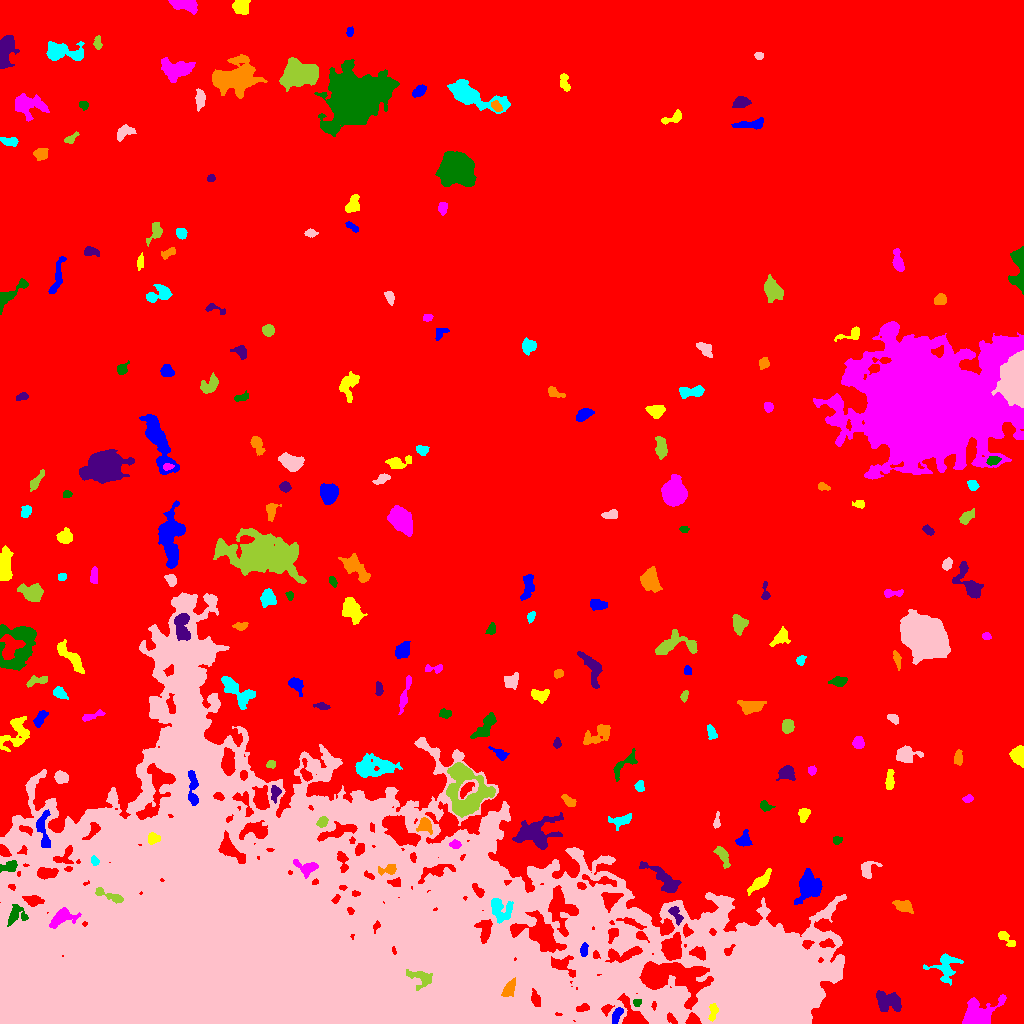

The data file committed next to this chart (first rows):
ID, X, Y, A, B, theta, total_flux, mu_max, mu_median, mu_mean, R_fwhm, R_e, R10, R90, x_start, x_end, y_start, y_end, area, greylevel
0, 512.4, 537.2, 311.7, 250.2, -0.5355, 5266952, 23.0, 6.0, 6.583, 176.8, 270.5, 106.1, 420.8, 0, 1023, 0, 1023, 800031, 6.583
1, 617.3, 9.379, 4.315, 2.003, 1.104, 454.0, 8.0, 3.0, 3.363, 4.406, 3.523, 1.382, 5.585, 612, 623, 0, 16, 135, 21.36
2, 713.3, 12.44, 4.252, 1.956, 1.409, 356.0, 7.0, 2.0, 2.803, 3.385, 3.29, 1.262, 5.412, 708, 718, 2, 20, 127, 26.8
3, 979, 10.18, 9.55, 6.988, 0.3951, 3826, 14.0, 5.0, 5.886, 8.686, 8.038, 3.09, 12.62, 962, 1006, 0, 29, 650, 16.89
4, 636.9, 20.79, 2.024, 1.76, 0.5213, 213.0, 7.0, 3.0, 3.435, 2.985, 2.394, 0.9772, 3.7, 633, 641, 17, 24, 62, 23.44
5, 889.1, 22.45, 7.033, 4.783, -0.3493, 1422, 9.0, 3.0, 3.485, 5.863, 6.433, 2.394, 10.01, 876, 901, 12, 33, 408, 15.49
6, 509.2, 34.53, 4.092, 2.447, 1.059, 403.0, 6.0, 2.0, 2.214, 4.918, 3.909, 1.493, 6.05, 501, 515, 27, 46, 182, 27.21
7, 945.8, 56.17, 7.536, 6.517, 1.198, 1143, 7.0, 3.0, 2.734, 5.997, 6.433, 2.394, 10.01, 923, 963, 38, 70, 418, 14.73
8, 768.1, 37.7, 18.7, 16.77, -0.1185, 335022, 238.0, 21.0, 39.25, 14.09, 20.1, 6.887, 37.69, 695, 838, 0, 106, 8536, 56.25
9, 421.2, 45.55, 7.061, 4.155, -0.3188, 828.0, 7.0, 3.0, 3.055, 5.698, 5.202, 2.034, 8.078, 406, 432, 33, 54, 271, 31.06
10, 672.3, 74.08, 6.285, 4.387, 1.436, 2511, 18.0, 5.0, 5.772, 5.412, 5.997, 2.185, 9.997, 661, 681, 63, 91, 435, 23.77
11, 584, 73.64, 3.354, 1.689, 1.473, 436.0, 10.0, 4.0, 4.449, 3.7, 3.038, 1.128, 4.82, 580, 588, 67, 81, 98, 25.45
12, 1005, 85.27, 5.858, 2.219, -0.7562, 408.0, 6.0, 2.0, 2.702, 4.72, 3.827, 1.493, 6.077, 998, 1015, 77, 92, 151, 14.7
13, 62.46, 106.4, 6.889, 3.828, 0.3454, 1240, 9.0, 3.0, 3.851, 5.585, 5.441, 2.111, 8.921, 49, 81, 95, 116, 322, 26.85
14, 15.15, 108.6, 5.848, 4.018, 1.012, 533.0, 6.0, 2.0, 2.212, 5.352, 4.687, 1.784, 7.59, 7, 28, 97, 119, 241, 24.21
15, 675.5, 109.4, 5.189, 2.262, -1.094, 414.0, 7.0, 3.0, 2.779, 3.338, 3.785, 1.262, 5.971, 668, 683, 98, 117, 149, 22.78
16, 903.1, 117.3, 4.62, 2.417, -0.2607, 678.0, 8.0, 3.0, 3.407, 5.352, 4.107, 1.596, 6.604, 892, 913, 110, 123, 199, 16.41
17, 500, 114.6, 6.338, 5.123, -0.8486, 1399, 10.0, 3.0, 3.854, 6.18, 5.89, 2.257, 9.39, 491, 513, 100, 125, 363, 26.85
18, 544.7, 126.5, 3.779, 1.933, 1.313, 469.0, 8.0, 4.0, 3.941, 4.549, 3.432, 1.382, 5.262, 540, 549, 117, 134, 119, 24.94
19, 109.2, 127.7, 9.434, 1.936, -0.3526, 475.0, 5.0, 2.0, 2.411, 5.232, 4.297, 1.693, 6.652, 95, 123, 120, 136, 197, 28.41
20, 600.1, 142.7, 9.748, 2.387, -0.1138, 453.0, 5.0, 2.0, 2.221, 4.82, 4.514, 1.693, 7.001, 582, 616, 137, 149, 204, 22.22
21, 809.1, 137.2, 6.256, 5.54, 1.401, 3406, 15.0, 6.0, 6.148, 8.117, 6.887, 2.821, 10.82, 794, 822, 119, 155, 554, 20.15
22, 760.4, 141.5, 7.55, 2.454, 0.735, 1352, 10.0, 5.0, 5.141, 6.628, 5.14, 2.111, 8.078, 747, 771, 128, 155, 263, 19.14
23, 307.3, 155.4, 5.175, 3.452, -0.09601, 642.0, 7.0, 2.0, 2.767, 5.015, 4.222, 1.784, 6.77, 293, 318, 145, 164, 232, 26.77
24, 9.567, 156.9, 4.694, 2.491, 0.2288, 404.0, 5.0, 2.0, 2.541, 4.886, 3.868, 1.596, 6.05, 0, 17, 151, 163, 159, 19.54
25, 664.3, 143.7, 11.92, 3.85, -0.6864, 1952, 11.0, 4.0, 4.426, 6.283, 6.887, 2.646, 10.6, 639, 681, 131, 162, 441, 17.43
26, 389, 153.7, 4.685, 2.376, 0.2062, 360.0, 6.0, 2.0, 2.432, 4.478, 3.523, 1.382, 5.642, 378, 396, 148, 159, 148, 25.43
27, 94.52, 162.3, 2.238, 1.632, -1.179, 204.0, 6.0, 3.0, 2.873, 3.385, 2.459, 0.9772, 3.868, 91, 99, 158, 168, 71, 27.87
28, 867.5, 154.1, 4.921, 3.857, 0.8924, 464.0, 5.0, 2.0, 2.404, 5.528, 4.37, 1.693, 6.58, 861, 882, 145, 162, 193, 16.4
29, 722.6, 167.6, 6.061, 2.28, -1.114, 585.0, 7.0, 3.0, 3.063, 4.478, 4.37, 1.693, 6.84, 713, 730, 155, 177, 191, 16.06
30, 1012, 173.9, 4.369, 3.706, 1.08, 253.0, 3.0, 1.0, 1.318, 4.549, 3.868, 1.596, 6.433, 1004, 1023, 166, 184, 192, 14.32
31, 744.1, 183.6, 3.549, 2.858, 1.127, 519.0, 9.0, 2.0, 2.983, 3.785, 3.656, 1.382, 5.997, 735, 752, 177, 194, 174, 17.98
32, 153, 185.1, 2.809, 2.504, 0.3224, 480.0, 8.0, 4.0, 3.84, 4.652, 3.338, 1.382, 5.14, 148, 160, 179, 191, 125, 28.84
33, 455.4, 179.1, 2.767, 1.97, -0.0874, 273.0, 6.0, 3.0, 3.067, 4.222, 3.038, 1.128, 4.652, 449, 461, 175, 184, 89, 25.07
34, 837.2, 183.2, 2.357, 1.687, 0.417, 228.0, 7.0, 3.0, 3.167, 3.141, 2.523, 0.9772, 3.949, 833, 842, 179, 187, 72, 16.17
35, 536.2, 190.3, 11.36, 7.24, 0.2812, 4439, 12.0, 5.0, 5.584, 10.3, 8.903, 3.478, 14.09, 512, 563, 174, 211, 795, 18.58
36, 424.9, 198.3, 3.459, 3.175, -0.7494, 612.0, 10.0, 3.0, 3.4, 4.029, 3.827, 1.382, 6.308, 416, 432, 189, 206, 180, 20.4
37, 621.4, 203.3, 5.919, 2.614, 0.1952, 807.0, 10.0, 4.0, 3.956, 4.82, 4.297, 1.693, 6.979, 608, 631, 193, 210, 204, 19.96
38, 716.6, 201.6, 3.906, 1.509, 1.443, 268.0, 7.0, 3.0, 3.116, 3.141, 2.877, 1.128, 4.549, 713, 720, 195, 212, 86, 16.12
39, 322.7, 201.9, 2.737, 2.112, 0.786, 297.0, 6.0, 3.0, 2.802, 4.26, 3.038, 1.128, 4.787, 316, 328, 196, 207, 106, 26.8
40, 243.7, 221.9, 7.691, 3.451, -1.031, 749.0, 9.0, 4.0, 3.618, 4.549, 4.478, 1.693, 7.001, 232, 253, 207, 232, 207, 23.62
41, 42.98, 194.5, 10.58, 3.214, -1.504, 1163, 8.0, 4.0, 3.89, 7.247, 5.754, 2.185, 8.722, 36, 50, 176, 214, 299, 22.89
42, 803.9, 208.5, 3.643, 2.505, 1.177, 494.0, 8.0, 4.0, 3.632, 4.787, 3.785, 1.382, 5.781, 798, 810, 201, 215, 136, 15.63
43, 967.6, 224.7, 2.486, 1.668, 0.1523, 278.0, 9.0, 3.0, 3.757, 2.932, 2.523, 0.9772, 4.107, 962, 973, 221, 229, 74, 15.76
44, 765, 217.6, 3.238, 1.996, -0.3713, 177.0, 4.0, 2.0, 1.686, 4.184, 2.985, 1.128, 4.787, 760, 775, 212, 223, 105, 14.69
45, 275.3, 231, 3.783, 2.222, 1.462, 267.0, 5.0, 2.0, 2.086, 3.742, 3.338, 1.262, 5.412, 271, 281, 220, 238, 128, 20.09
46, 568.8, 222.3, 4.171, 2.04, -0.6371, 337.0, 6.0, 3.0, 2.718, 4.754, 3.523, 1.382, 5.352, 561, 576, 217, 229, 124, 19.72
47, 639.5, 237.1, 2.714, 2.216, -1.563, 253.0, 6.0, 3.0, 2.663, 3.909, 3.09, 1.128, 4.787, 634, 644, 232, 243, 95, 15.66
48, 60.75, 246.6, 3.111, 2.797, -0.5024, 652.0, 10.0, 4.0, 4.179, 4.687, 3.742, 1.493, 5.809, 54, 68, 240, 253, 156, 20.18
49, 464.7, 236.8, 15.52, 9.926, -1.283, 6969, 22.0, 4.0, 5.288, 6.333, 10.12, 3.29, 17.4, 446, 495, 206, 261, 1318, 21.29
50, 9.536, 227.9, 5.803, 3.321, -1.297, 1238, 12.0, 4.0, 4.086, 4.687, 5.202, 1.871, 8.368, 0, 17, 218, 242, 303, 17.09
51, 192.8, 233.6, 10.38, 2.257, -1.525, 928.0, 11.0, 3.0, 3.529, 3.7, 4.918, 1.784, 7.919, 188, 198, 218, 253, 263, 42.53
52, 889.6, 243.3, 5.4, 1.781, 1.524, 522.0, 10.0, 3.0, 3.368, 3.656, 3.7, 1.262, 5.89, 885, 894, 234, 254, 155, 17.37
53, 811.8, 253, 2.182, 2.018, 0.9301, 241.0, 6.0, 4.0, 3.347, 3.785, 2.706, 1.128, 4.146, 808, 816, 248, 258, 72, 15.35
54, 624.7, 259.2, 9.108, 3.21, 0.7534, 544.0, 6.0, 2.0, 2.305, 5.293, 4.787, 1.784, 7.485, 613, 637, 242, 275, 236, 15.31
55, 786.7, 250.8, 3.63, 2.939, 0.2609, 954.0, 12.0, 4.0, 4.521, 4.886, 3.989, 1.596, 6.457, 776, 795, 243, 258, 211, 17.52
56, 958.1, 265.2, 3.5, 1.91, 1.531, 325.0, 6.0, 3.0, 2.708, 4.442, 3.29, 1.262, 5.078, 954, 962, 258, 274, 120, 15.71
57, 374.5, 256.3, 11.43, 4.719, 0.06099, 2262, 10.0, 3.0, 3.448, 7.695, 7.485, 2.932, 12.21, 355, 402, 246, 270, 656, 18.45
58, 905.3, 268.6, 5.35, 3.531, 0.0775, 1294, 12.0, 4.0, 4.447, 5.441, 4.983, 1.954, 8.038, 896, 923, 261, 278, 291, 16.45
59, 271.1, 259.3, 2.197, 1.871, 0.1676, 206.0, 7.0, 3.0, 2.901, 2.764, 2.585, 0.9772, 4.068, 266, 275, 255, 263, 71, 17.9
... 174 more rows
